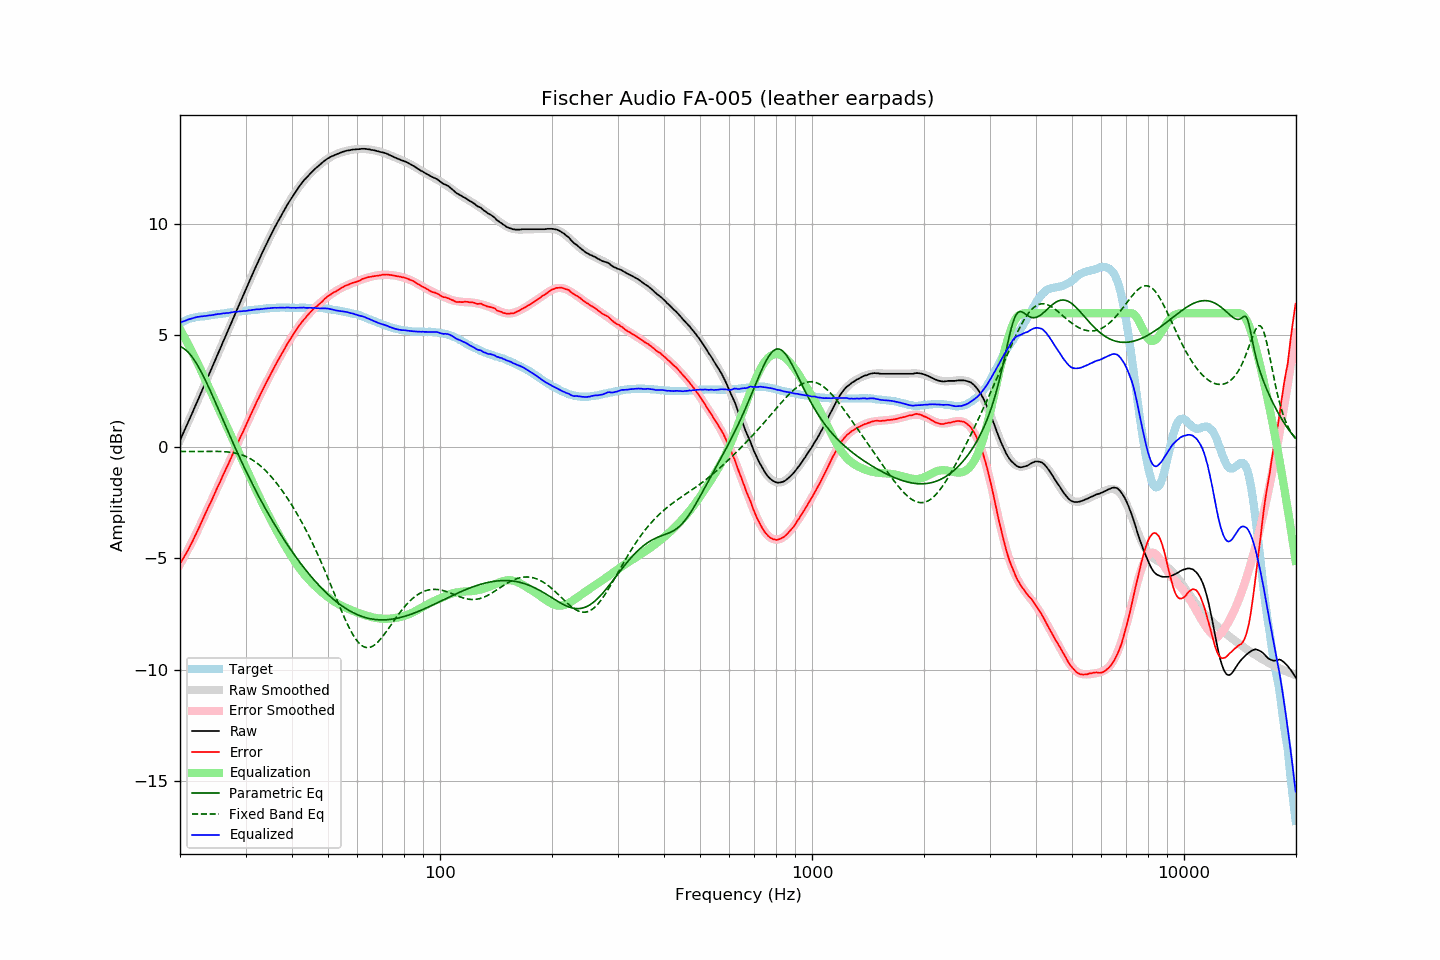

Data behind this chart, as committed beside it:
frequency, raw, error, smoothed, error_smoothed, equalization, parametric_eq, fixed_band_eq, equalized_raw, equalized_smoothed, target
20.00, 0.29, -5.25, 0.29, -5.28, 5.28, 4.50, -0.21, 5.57, 5.57, 5.54
20.20, 0.45, -5.13, 0.45, -5.15, 5.15, 4.47, -0.21, 5.60, 5.60, 5.58
20.40, 0.61, -5.01, 0.61, -5.02, 5.02, 4.43, -0.21, 5.63, 5.63, 5.62
20.61, 0.77, -4.89, 0.77, -4.88, 4.88, 4.38, -0.21, 5.65, 5.66, 5.65
20.81, 0.93, -4.76, 0.93, -4.75, 4.75, 4.32, -0.21, 5.68, 5.68, 5.69
21.02, 1.10, -4.63, 1.10, -4.61, 4.61, 4.25, -0.21, 5.71, 5.71, 5.73
21.23, 1.26, -4.49, 1.26, -4.47, 4.47, 4.17, -0.21, 5.73, 5.73, 5.75
21.44, 1.42, -4.35, 1.42, -4.33, 4.33, 4.08, -0.21, 5.76, 5.75, 5.77
21.66, 1.58, -4.21, 1.58, -4.19, 4.19, 3.99, -0.21, 5.77, 5.78, 5.79
21.87, 1.75, -4.05, 1.75, -4.05, 4.05, 3.88, -0.21, 5.80, 5.80, 5.80
22.09, 1.91, -3.91, 1.91, -3.90, 3.90, 3.77, -0.21, 5.81, 5.81, 5.82
22.31, 2.08, -3.75, 2.08, -3.75, 3.75, 3.65, -0.21, 5.84, 5.83, 5.83
22.54, 2.24, -3.60, 2.24, -3.60, 3.60, 3.52, -0.21, 5.84, 5.84, 5.84
22.76, 2.41, -3.44, 2.41, -3.45, 3.45, 3.39, -0.21, 5.86, 5.85, 5.85
22.99, 2.57, -3.28, 2.57, -3.29, 3.29, 3.25, -0.21, 5.86, 5.86, 5.85
23.22, 2.74, -3.12, 2.74, -3.13, 3.13, 3.11, -0.21, 5.87, 5.87, 5.86
23.45, 2.90, -2.97, 2.90, -2.97, 2.97, 2.96, -0.21, 5.87, 5.88, 5.87
23.69, 3.07, -2.81, 3.07, -2.82, 2.82, 2.81, -0.20, 5.88, 5.89, 5.88
23.92, 3.24, -2.65, 3.24, -2.66, 2.66, 2.65, -0.20, 5.90, 5.90, 5.89
24.16, 3.40, -2.51, 3.41, -2.50, 2.50, 2.49, -0.20, 5.90, 5.91, 5.91
24.40, 3.57, -2.36, 3.57, -2.34, 2.34, 2.33, -0.20, 5.92, 5.92, 5.93
24.65, 3.74, -2.19, 3.74, -2.19, 2.19, 2.17, -0.20, 5.92, 5.93, 5.93
24.89, 3.91, -2.02, 3.91, -2.03, 2.03, 2.00, -0.20, 5.94, 5.94, 5.94
25.14, 4.08, -1.86, 4.07, -1.87, 1.87, 1.84, -0.21, 5.95, 5.95, 5.95
25.39, 4.24, -1.71, 4.24, -1.72, 1.72, 1.67, -0.21, 5.96, 5.96, 5.96
25.65, 4.41, -1.57, 4.41, -1.56, 1.56, 1.50, -0.21, 5.97, 5.97, 5.98
25.91, 4.58, -1.40, 4.58, -1.40, 1.40, 1.33, -0.21, 5.98, 5.98, 5.98
26.16, 4.75, -1.23, 4.75, -1.24, 1.24, 1.17, -0.22, 6.00, 5.99, 5.98
26.43, 4.91, -1.09, 4.91, -1.09, 1.09, 1.00, -0.22, 5.99, 6.00, 5.99
26.69, 5.08, -0.92, 5.08, -0.93, 0.93, 0.83, -0.23, 6.01, 6.01, 6.00
26.96, 5.24, -0.78, 5.25, -0.77, 0.77, 0.67, -0.23, 6.01, 6.02, 6.02
27.23, 5.41, -0.62, 5.41, -0.61, 0.61, 0.50, -0.24, 6.02, 6.03, 6.03
27.50, 5.58, -0.46, 5.58, -0.46, 0.46, 0.34, -0.25, 6.03, 6.04, 6.04
27.77, 5.75, -0.29, 5.75, -0.30, 0.30, 0.17, -0.26, 6.05, 6.04, 6.04
28.05, 5.92, -0.14, 5.91, -0.14, 0.14, 0.01, -0.28, 6.06, 6.05, 6.06
28.33, 6.08, 0.02, 6.08, 0.02, -0.02, -0.15, -0.29, 6.06, 6.06, 6.06
28.62, 6.25, 0.18, 6.25, 0.18, -0.18, -0.31, -0.31, 6.07, 6.07, 6.07
28.90, 6.41, 0.33, 6.41, 0.33, -0.33, -0.47, -0.33, 6.08, 6.08, 6.08
29.19, 6.58, 0.50, 6.58, 0.49, -0.49, -0.62, -0.35, 6.09, 6.09, 6.08
29.48, 6.74, 0.64, 6.75, 0.65, -0.65, -0.78, -0.38, 6.09, 6.09, 6.11
29.78, 6.91, 0.80, 6.91, 0.81, -0.81, -0.93, -0.40, 6.10, 6.10, 6.10
30.08, 7.07, 0.95, 7.08, 0.97, -0.97, -1.08, -0.44, 6.10, 6.11, 6.11
30.38, 7.24, 1.13, 7.24, 1.13, -1.13, -1.23, -0.47, 6.11, 6.12, 6.11
30.68, 7.41, 1.28, 7.41, 1.28, -1.28, -1.38, -0.51, 6.13, 6.12, 6.13
30.99, 7.57, 1.44, 7.57, 1.44, -1.44, -1.52, -0.55, 6.13, 6.13, 6.13
31.30, 7.74, 1.60, 7.73, 1.59, -1.59, -1.67, -0.59, 6.15, 6.14, 6.14
31.61, 7.90, 1.75, 7.89, 1.75, -1.75, -1.81, -0.63, 6.15, 6.15, 6.15
31.93, 8.06, 1.90, 8.06, 1.90, -1.90, -1.95, -0.68, 6.16, 6.16, 6.16
32.24, 8.22, 2.07, 8.22, 2.05, -2.05, -2.09, -0.74, 6.17, 6.17, 6.16
32.57, 8.37, 2.20, 8.37, 2.20, -2.20, -2.23, -0.79, 6.17, 6.17, 6.17
32.89, 8.53, 2.35, 8.53, 2.35, -2.35, -2.36, -0.85, 6.18, 6.18, 6.18
33.22, 8.68, 2.49, 8.69, 2.50, -2.50, -2.50, -0.92, 6.18, 6.19, 6.19
33.55, 8.84, 2.64, 8.84, 2.64, -2.64, -2.63, -0.98, 6.20, 6.20, 6.20
33.89, 8.99, 2.78, 8.99, 2.79, -2.79, -2.76, -1.05, 6.20, 6.20, 6.21
34.23, 9.14, 2.92, 9.14, 2.93, -2.93, -2.89, -1.13, 6.21, 6.21, 6.22
34.57, 9.29, 3.07, 9.29, 3.07, -3.07, -3.01, -1.20, 6.22, 6.22, 6.22
34.92, 9.43, 3.21, 9.43, 3.21, -3.21, -3.14, -1.28, 6.22, 6.23, 6.22
35.27, 9.58, 3.35, 9.58, 3.34, -3.34, -3.26, -1.36, 6.23, 6.23, 6.23
35.62, 9.72, 3.48, 9.72, 3.48, -3.48, -3.39, -1.45, 6.24, 6.24, 6.24
35.97, 9.86, 3.63, 9.86, 3.62, -3.62, -3.51, -1.53, 6.25, 6.24, 6.24
... 635 more rows
